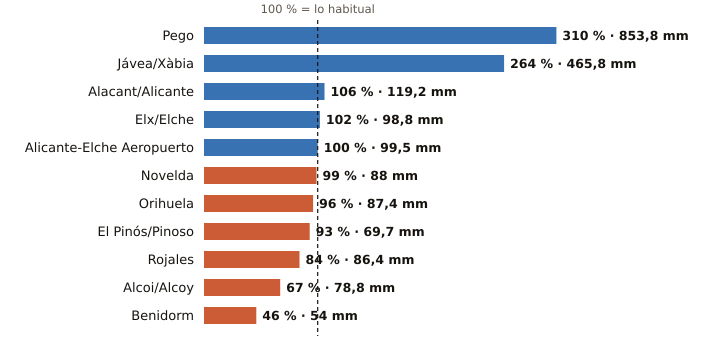

The file beside this chart, header and first rows:
estacion, provincia, indicativo, mm_otono, referencia_mm, pct, periodo_referencia, hasta, hora
Pego, Alicante, 8057C, 853.8, 275.1, 310, 2011-2025, 2026-11-26, 20
Jávea/Xàbia, Alicante, 8050X, 465.8, 176.3, 264, 1997-2025, 2026-11-26, 
Alacant/Alicante, Alicante, 8025, 119.2, 112.0, 106, 1991-2020, 2026-11-26, 
Elx/Elche, Alicante, 8018X, 98.8, 96.9, 102, 2008-2025, 2026-11-26, 21
Alicante-Elche Aeropuerto, Alicante, 8019, 99.5, 99.1, 100, 1991-2020, 2026-11-26, 
Novelda, Alicante, 8013X, 88.0, 88.6, 99, 2008-2025, 2026-11-26, 21
Orihuela, Alicante, 7244X, 87.4, 91.2, 96, 2008-2025, 2026-11-26, 23
El Pinós/Pinoso, Alicante, 7247X, 69.7, 75.2, 93, 2004-2025, 2026-11-26, 
Rojales, Alicante, 7261X, 86.4, 103.1, 84, 1991-2020, 2026-11-26, 23
Alcoi/Alcoy, Alicante, 8059C, 78.8, 117.0, 67, 2009-2025, 2026-11-26, 
Benidorm, Alicante, 8036Y, 54.0, 116.8, 46, 2006-2025, 2026-11-26, 23
